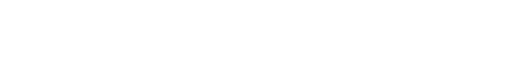
t = 0.00 s
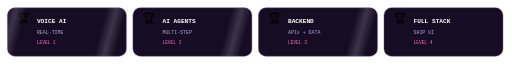
t = 1.60 s
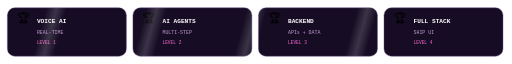
t = 2.55 s
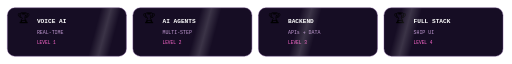
t = 3.85 s
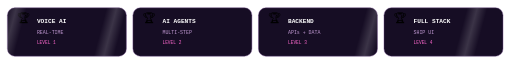
t = 5.40 s
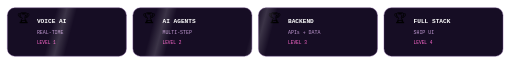
t = 6.60 s

The animated SVG that drew these frames (rendered in a browser with its animation timeline set to each time). Animation: 12 SMIL elements (animate=8,animateTransform=4); one cycle of 6.60 s, repeats indefinitely.

<svg xmlns="http://www.w3.org/2000/svg" width="1248" height="150" viewBox="0 0 1248 150"><defs><linearGradient id="shine"><stop stop-color="#fff" stop-opacity="0"/><stop offset=".5" stop-color="#fff" stop-opacity=".16"/><stop offset="1" stop-color="#fff" stop-opacity="0"/></linearGradient></defs><g opacity="0" transform="translate(0 12)"><rect x="18" y="16" width="290" height="118" rx="18" fill="#160d24" stroke="#6a4384"/><text x="42" y="50" font-size="28">🏆</text><text x="90" y="52" font-family="monospace" font-size="15" fill="#fff" font-weight="800">VOICE AI</text><text x="90" y="79" font-family="monospace" font-size="12" fill="#c39bd5">REAL-TIME</text><text x="90" y="105" font-family="monospace" font-size="11" fill="#ff69cf">LEVEL 1</text><rect x="-42" y="16" width="50" height="118" fill="url(#shine)" transform="skewX(-15)"><animate attributeName="x" values="-42;348" dur="3.8s" begin="1.0s" repeatCount="indefinite"/></rect><animate attributeName="opacity" from="0" to="1" dur=".45s" begin="0.0s" fill="freeze"/><animateTransform attributeName="transform" type="translate" from="0 12" to="0 0" dur=".45s" begin="0.0s" fill="freeze"/></g><g opacity="0" transform="translate(0 12)"><rect x="324" y="16" width="290" height="118" rx="18" fill="#160d24" stroke="#6a4384"/><text x="348" y="50" font-size="28">🏆</text><text x="396" y="52" font-family="monospace" font-size="15" fill="#fff" font-weight="800">AI AGENTS</text><text x="396" y="79" font-family="monospace" font-size="12" fill="#c39bd5">MULTI-STEP</text><text x="396" y="105" font-family="monospace" font-size="11" fill="#ff69cf">LEVEL 2</text><rect x="264" y="16" width="50" height="118" fill="url(#shine)" transform="skewX(-15)"><animate attributeName="x" values="264;654" dur="3.8s" begin="1.6s" repeatCount="indefinite"/></rect><animate attributeName="opacity" from="0" to="1" dur=".45s" begin="0.18s" fill="freeze"/><animateTransform attributeName="transform" type="translate" from="0 12" to="0 0" dur=".45s" begin="0.18s" fill="freeze"/></g><g opacity="0" transform="translate(0 12)"><rect x="630" y="16" width="290" height="118" rx="18" fill="#160d24" stroke="#6a4384"/><text x="654" y="50" font-size="28">🏆</text><text x="702" y="52" font-family="monospace" font-size="15" fill="#fff" font-weight="800">BACKEND</text><text x="702" y="79" font-family="monospace" font-size="12" fill="#c39bd5">APIs + DATA</text><text x="702" y="105" font-family="monospace" font-size="11" fill="#ff69cf">LEVEL 3</text><rect x="570" y="16" width="50" height="118" fill="url(#shine)" transform="skewX(-15)"><animate attributeName="x" values="570;960" dur="3.8s" begin="2.2s" repeatCount="indefinite"/></rect><animate attributeName="opacity" from="0" to="1" dur=".45s" begin="0.36s" fill="freeze"/><animateTransform attributeName="transform" type="translate" from="0 12" to="0 0" dur=".45s" begin="0.36s" fill="freeze"/></g><g opacity="0" transform="translate(0 12)"><rect x="936" y="16" width="290" height="118" rx="18" fill="#160d24" stroke="#6a4384"/><text x="960" y="50" font-size="28">🏆</text><text x="1008" y="52" font-family="monospace" font-size="15" fill="#fff" font-weight="800">FULL STACK</text><text x="1008" y="79" font-family="monospace" font-size="12" fill="#c39bd5">SHIP UI</text><text x="1008" y="105" font-family="monospace" font-size="11" fill="#ff69cf">LEVEL 4</text><rect x="876" y="16" width="50" height="118" fill="url(#shine)" transform="skewX(-15)"><animate attributeName="x" values="876;1266" dur="3.8s" begin="2.8s" repeatCount="indefinite"/></rect><animate attributeName="opacity" from="0" to="1" dur=".45s" begin="0.54s" fill="freeze"/><animateTransform attributeName="transform" type="translate" from="0 12" to="0 0" dur=".45s" begin="0.54s" fill="freeze"/></g></svg>
